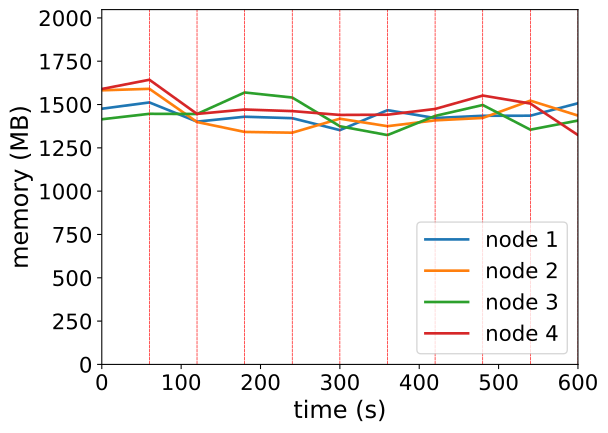

Source data for this figure (header and first rows):
timestamp, ppgcc-m02_pod_amount, ppgcc-m02_memory, ppgcc-m02_cpu, ppgcc-m03_pod_amount, ppgcc-m03_memory, ppgcc-m03_cpu, ppgcc-m04_pod_amount, ppgcc-m04_memory, ppgcc-m04_cpu, ppgcc-m05_pod_amount, ppgcc-m05_memory, ppgcc-m05_cpu
0, 5, 1511308, 935632190, 5, 1620132, 1185011024, 5, 1448976, 797590865, 5, 1627996, 1410608235
60, 5, 1548400, 932796825, 5, 1628844, 1203048055, 5, 1481184, 800996699, 5, 1682512, 1391403168
120, 5, 1435012, 1048458547, 5, 1432704, 1206044645, 5, 1480128, 903832737, 5, 1480552, 1339198109
180, 4, 1463920, 1078267923, 5, 1374096, 1121005977, 6, 1607244, 1249961297, 5, 1506556, 1082961048
240, 4, 1455340, 1021126510, 6, 1369608, 913598263, 5, 1577412, 1508096688, 5, 1497184, 1061300945
300, 5, 1384720, 1102817330, 4, 1452196, 943456181, 5, 1407616, 1372725167, 6, 1474624, 1231794704
360, 4, 1502728, 1168095161, 5, 1408028, 1063641354, 6, 1355476, 1062075537, 5, 1475904, 1257179863
420, 4, 1456264, 1244757090, 4, 1442480, 1074652685, 6, 1468732, 1039835864, 6, 1509828, 1236460217
480, 4, 1469596, 1035263832, 5, 1456736, 1058728150, 5, 1533280, 1202500344, 6, 1589160, 1120287658
540, 5, 1470124, 1117469061, 5, 1559036, 1082581585, 5, 1387420, 1264815707, 5, 1541904, 1103470225
600, 5, 1543516, 1223607057, 5, 1470728, 1206135510, 5, 1441408, 1068549908, 5, 1355520, 1089947569
